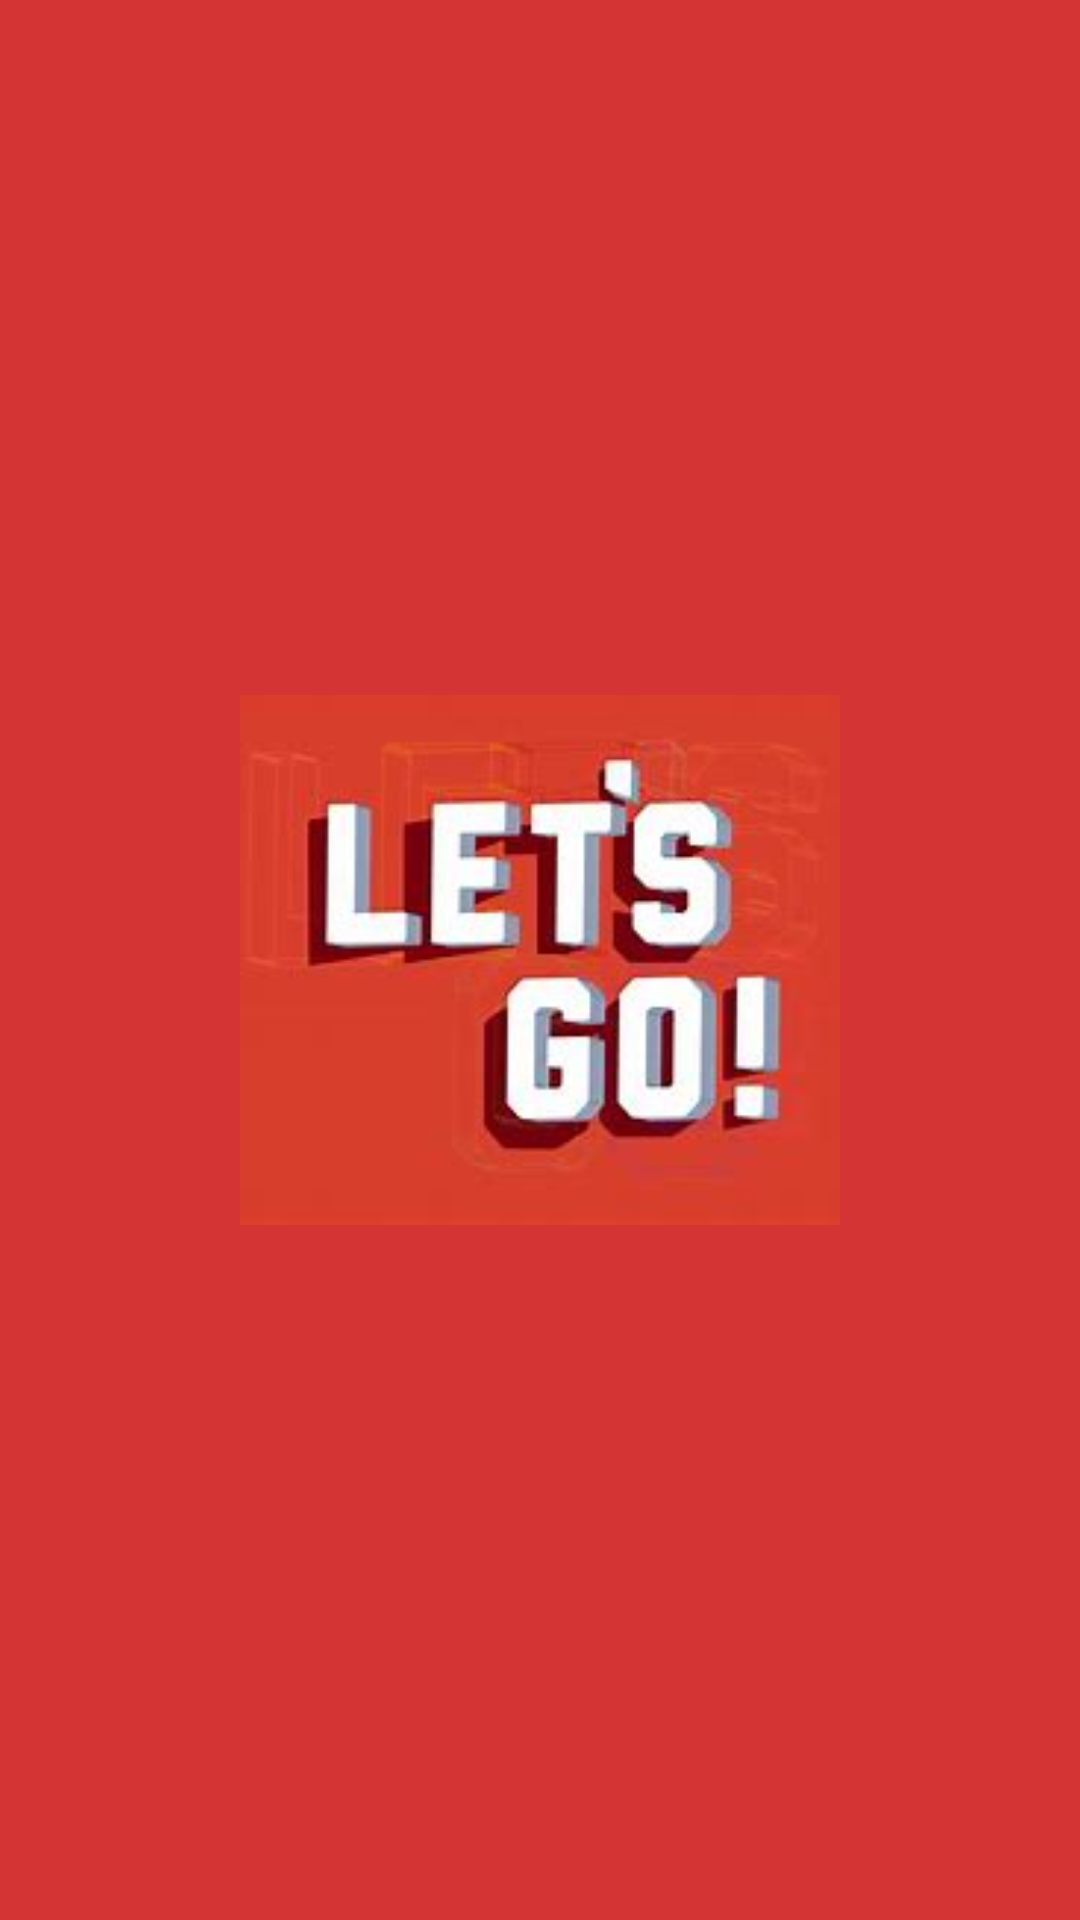

Android layout source for this screen:
<!-- AndroidManifest.xml: application theme Theme.LetsGo -->
<!-- res/layout/activity_splash_screen.xml -->
<?xml version="1.0" encoding="utf-8"?>
<RelativeLayout xmlns:android="http://schemas.android.com/apk/res/android"
    xmlns:tools="http://schemas.android.com/tools"
    android:layout_width="match_parent"
    android:layout_height="match_parent"
    android:background="#D53434"

    tools:context=".SplashScreen">

    <ImageView
        android:layout_width="200dp"
        android:layout_height="200dp"
        android:layout_centerInParent="true"
        android:src="@drawable/oip" />


</RelativeLayout>
<!-- resources referenced by this layout -->
<resources>
  <!-- drawable oip: png bitmap (drawable, 6636 bytes) -->
  <style name="Theme.LetsGo" parent="Base.Theme.LetsGo" />
  <style name="Base.Theme.LetsGo" parent="Theme.Material3.DayNight.NoActionBar">
          
          
      </style>
</resources>
